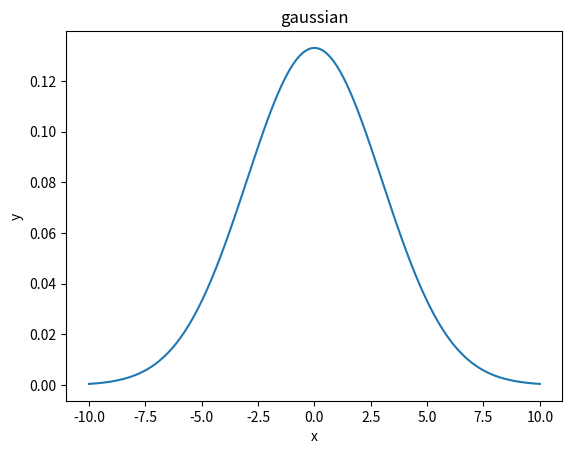

Write Python code to recreate this figure.
import numpy as np
import matplotlib.pyplot as plt

mu  = 0
std = 3

variance = np.square(std)

x = np.linspace(-10,10,1000)
f = np.exp(-np.square(x-mu)/(2*variance))/(np.sqrt(2*np.pi*variance))

plt.plot(x,f)
plt.xlabel('x')
plt.ylabel('y')
plt.title('gaussian')
plt.show()
